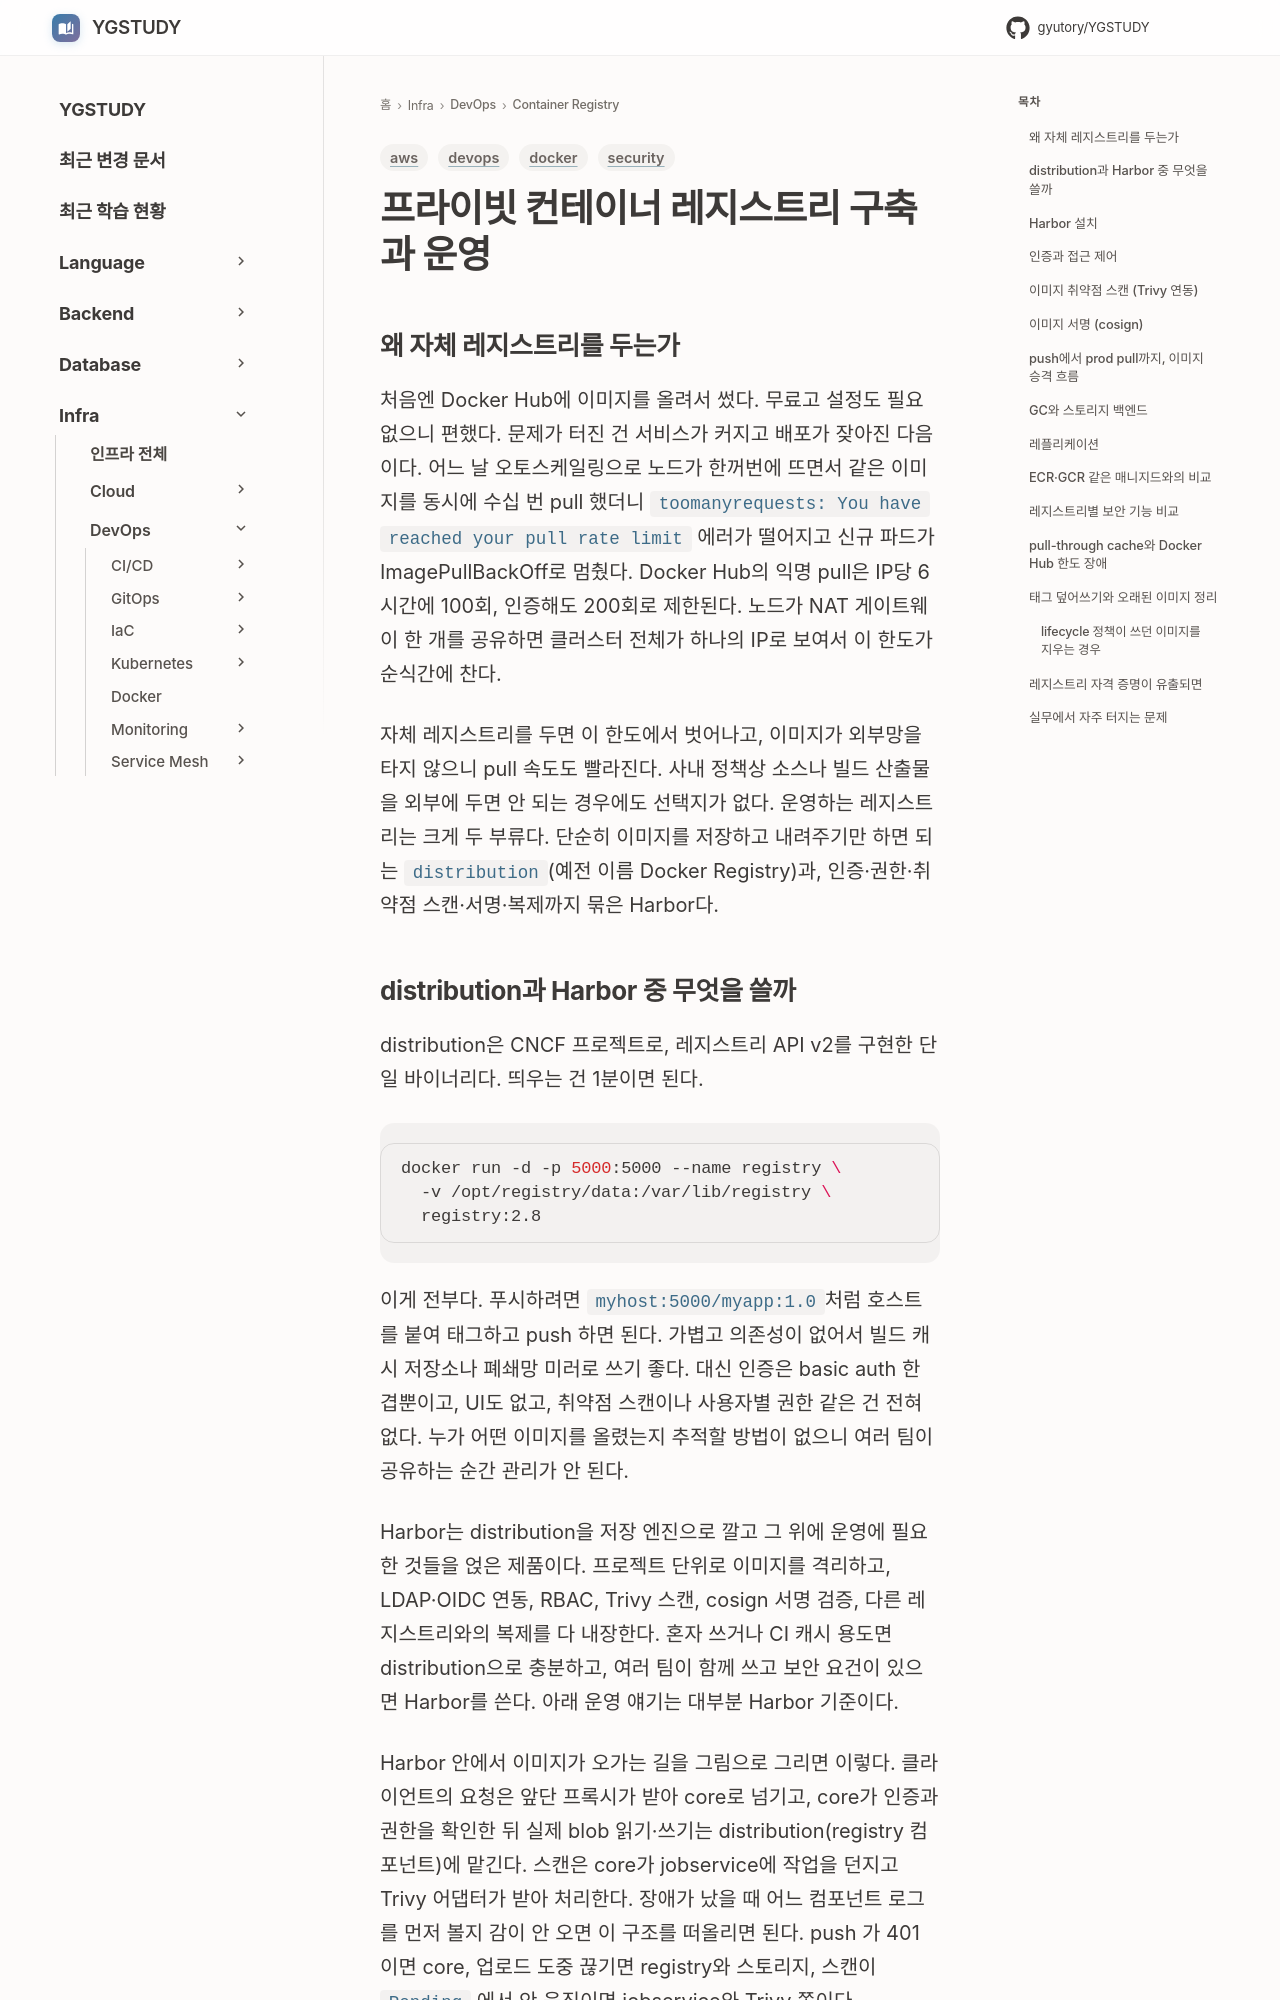

repository: GYUTORY/YGSTUDY · page: DevOps/Container_Registry/Container_Registry/index.html · generator: mkdocs

---
title: 프라이빗 컨테이너 레지스트리 구축과 운영
tags: [devops, docker, security, aws]
updated: 2026-10-08
---

# 프라이빗 컨테이너 레지스트리 구축과 운영

## 왜 자체 레지스트리를 두는가

처음엔 Docker Hub에 이미지를 올려서 썼다. 무료고 설정도 필요 없으니 편했다. 문제가 터진 건 서비스가 커지고 배포가 잦아진 다음이다. 어느 날 오토스케일링으로 노드가 한꺼번에 뜨면서 같은 이미지를 동시에 수십 번 pull 했더니 `toomanyrequests: You have reached your pull rate limit` 에러가 떨어지고 신규 파드가 ImagePullBackOff로 멈췄다. Docker Hub의 익명 pull은 IP당 6시간에 100회, 인증해도 200회로 제한된다. 노드가 NAT 게이트웨이 한 개를 공유하면 클러스터 전체가 하나의 IP로 보여서 이 한도가 순식간에 찬다.

자체 레지스트리를 두면 이 한도에서 벗어나고, 이미지가 외부망을 타지 않으니 pull 속도도 빨라진다. 사내 정책상 소스나 빌드 산출물을 외부에 두면 안 되는 경우에도 선택지가 없다. 운영하는 레지스트리는 크게 두 부류다. 단순히 이미지를 저장하고 내려주기만 하면 되는 `distribution`(예전 이름 Docker Registry)과, 인증·권한·취약점 스캔·서명·복제까지 묶은 Harbor다.
